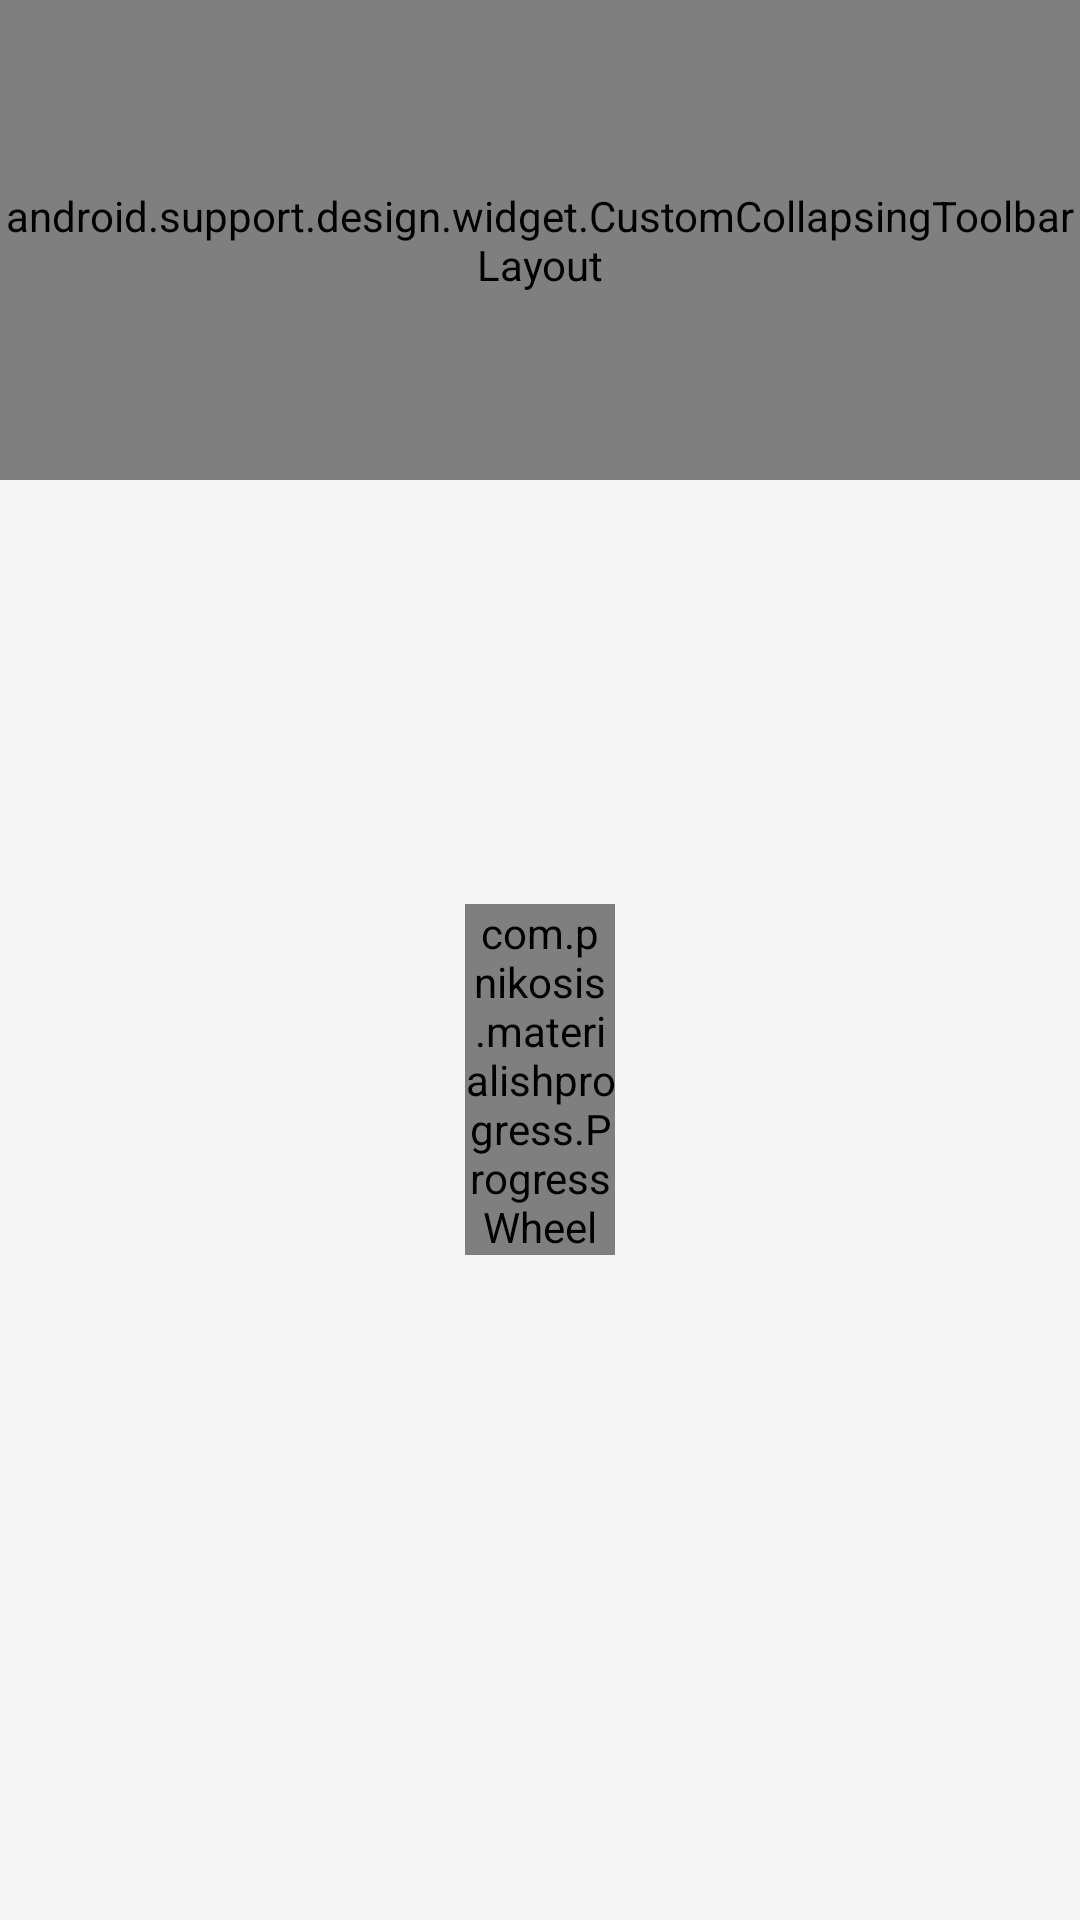

This screen was rendered from an Android layout file. Write that file and the resources it references.
<!-- AndroidManifest.xml: application theme AppTheme -->
<!-- res/layout/fragment_artists.xml -->
<?xml version="1.0" encoding="utf-8"?>
<android.support.design.widget.CoordinatorLayout
    xmlns:android="http://schemas.android.com/apk/res/android"
    xmlns:app="http://schemas.android.com/apk/res-auto"
    android:id="@+id/CoordinatorLayout"
    android:layout_width="match_parent"
    android:layout_height="match_parent"
    android:fitsSystemWindows="true">

    <android.support.design.widget.AppBarLayout
        android:id="@+id/AppBar"
        android:layout_width="match_parent"
        android:layout_height="wrap_content"
        android:theme="@style/ThemeOverlay.AppCompat.Dark.ActionBar"
        android:fitsSystemWindows="true"
        android:elevation="0dp"
        >

        <android.support.design.widget.CustomCollapsingToolbarLayout
            android:id="@+id/CollapsingToolbar"
            android:layout_width="match_parent"
            android:layout_height="@dimen/collapsingToolbarHeight"
            app:layout_scrollFlags="scroll|snap|exitUntilCollapsed"
            android:fitsSystemWindows="true"
            app:contentScrim="?attr/colorPrimary"
            app:expandedTitleMarginStart="48dp"
            app:expandedTitleMarginEnd="48dp"
            app:expandedTitleTextAppearance="@style/ExpandedToolbarTitle"
            app:titleEnabled="false"
            android:elevation="0dp"
            android:clipChildren="false">

        <ImageView
            android:id="@+id/ToolbarBackground"
            android:layout_width="match_parent"
            android:layout_height="match_parent"
            android:scaleType="centerCrop"
            android:paddingTop="10dp"
            android:fitsSystemWindows="true"
            app:layout_collapseMode="parallax"
            android:src="@color/colorPrimary"
            />

        <FrameLayout
            android:id="@+id/ToolbarCenter"
            android:layout_width="match_parent"
            android:layout_height="match_parent"
            app:layout_collapseMode="parallax"
            android:fitsSystemWindows="true"
            android:layout_gravity="bottom"
            android:clipChildren="false">

            <android.support.v7.widget.CardView
                android:layout_width="match_parent"
                android:layout_height="48dp"
                android:layout_margin="10dp"
                android:layout_gravity="center"
                app:cardUseCompatPadding="true"
                >

                <TextView
                    android:layout_width="match_parent"
                    android:layout_height="match_parent"
                    android:gravity="center"
                    android:text="Здесь был бы поиск, но не успел"
                    android:textColor="@color/hint_foreground_material_light"/>

            </android.support.v7.widget.CardView>

        </FrameLayout>

        <android.support.v7.widget.Toolbar
            android:id="@+id/Toolbar"
            android:layout_height="90dp"
            android:layout_width="match_parent"
            app:titleTextAppearance="@style/ToolbarTitle"
            android:theme="@style/Toolbar"
            android:gravity="top"
            app:titleMarginTop="14dp"
            android:elevation="0dp"
            app:popupTheme="@style/ThemeOverlay.AppCompat.Light"
            android:background="@android:color/transparent"
            app:layout_collapseMode="pin"
            android:fitsSystemWindows="false"
            />

        <android.support.design.widget.TabLayout
            android:id="@+id/TabLayout"
            android:layout_width="match_parent"
            android:layout_height="48dp"
            android:layout_gravity="bottom"
            app:tabMode="scrollable"
            app:tabIndicatorColor="@android:color/white"
            app:layout_collapseMode="none"
            app:tabTextAppearance="@style/TabLayoutTextAppearance"
            />

        </android.support.design.widget.CustomCollapsingToolbarLayout>

    </android.support.design.widget.AppBarLayout>

    <FrameLayout
        android:layout_width="match_parent"
        android:layout_height="match_parent"
        android:id="@+id/ViewPagerLayout"
        app:layout_behavior="@string/appbar_scrolling_view_behavior">

        <android.support.v4.view.ViewPager
            android:id="@+id/ViewPager"
            android:layout_width="match_parent"
            android:layout_height="match_parent"
            android:visibility="gone"/>

        <View
            android:layout_width="match_parent"
            android:layout_height="5dp"
            android:background="@drawable/toolbar_shadow" />

    </FrameLayout>

    <android.support.v4.widget.NestedScrollView
        android:id="@+id/ErrorLayout"
        android:layout_width="match_parent"
        android:layout_height="match_parent"
        android:gravity="center"
        android:visibility="gone"
        app:layout_behavior="@string/appbar_scrolling_view_behavior">

        <include layout="@layout/item_error_try_again"
            android:layout_width="wrap_content"
            android:layout_height="wrap_content"
            android:layout_marginBottom="120dp"/>

    </android.support.v4.widget.NestedScrollView>

    <android.support.v4.widget.NestedScrollView
        android:layout_width="match_parent"
        android:layout_height="match_parent"
        android:id="@+id/Loading"
        android:visibility="visible"
        app:layout_behavior="@string/appbar_scrolling_view_behavior">
        <com.pnikosis.materialishprogress.ProgressWheel
            android:layout_width="50dp"
            android:layout_height="50dp"
            android:layout_gravity="center"
            android:layout_marginBottom="120dp"
            app:matProg_barColor="@color/colorPrimary"
            app:matProg_progressIndeterminate="true" />
    </android.support.v4.widget.NestedScrollView>



</android.support.design.widget.CoordinatorLayout>
<!-- res/layout/item_error_try_again.xml (included above) -->
<?xml version="1.0" encoding="utf-8"?>
<LinearLayout xmlns:android="http://schemas.android.com/apk/res/android"
    xmlns:app="http://schemas.android.com/apk/res-auto"
    android:layout_width="match_parent"
    android:layout_height="200dp"
    android:orientation="vertical"
    android:gravity="center_vertical">

    <TextView
        android:id="@+id/ErrorText"
        android:layout_width="200dp"
        android:layout_height="wrap_content"
        android:gravity="center"
        android:text="Что-то пошло не так…"
        android:layout_gravity="center_horizontal"
        android:layout_marginBottom="10dp" />

    <Button
        android:id="@+id/ReloadButton"
        android:layout_width="200dp"
        android:layout_height="wrap_content"
        android:layout_gravity="center"
        android:text="Обновить" />

</LinearLayout>
<!-- resources referenced by this layout -->
<resources>
  <color name="colorPrimary">#967dd4</color>
  <dimen name="collapsingToolbarHeight">160dp</dimen>
  <style name="ExpandedToolbarTitle">
          <item name="android:textSize">24sp</item>
          <item name="android:textColor">@android:color/white</item>
      </style>
  <style name="TabLayoutTextAppearance" parent="TextAppearance.AppCompat">
          <item name="android:textStyle">bold</item>
          <item name="android:textAllCaps">true</item>
      </style>
  <style name="Toolbar" parent="ThemeOverlay.AppCompat.Dark.ActionBar">
          <item name="popupTheme">@style/ThemeOverlay.AppCompat.Light</item>
      </style>
  <style name="ToolbarTitle">
          <item name="android:textSize">20sp</item>
          <item name="android:textColor">@android:color/white</item>
      </style>
  <style name="AppTheme" parent="BaseTheme">
          
      </style>
  <style name="BaseTheme" parent="Theme.AppCompat.Light.NoActionBar">
          <item name="colorPrimary">@color/colorPrimary</item>
          <item name="colorPrimaryDark">@color/colorPrimaryDark</item>
          <item name="colorAccent">@color/colorAccent</item>
          <item name="android:windowBackground">@color/windowBackground</item>
      </style>
  <color name="colorPrimaryDark">#7f69b4</color>
  <color name="colorAccent">#FE5151</color>
  <color name="windowBackground">#f5f5f5</color>
</resources>
